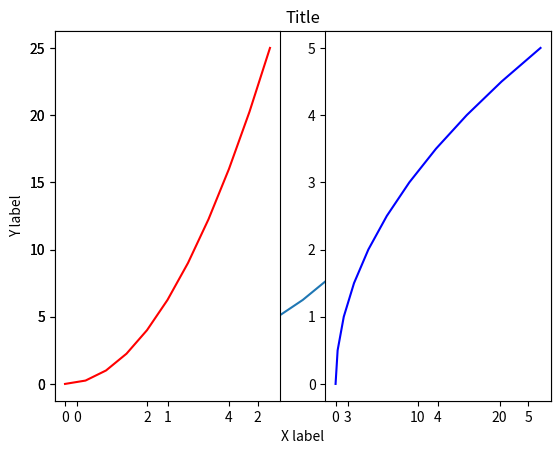
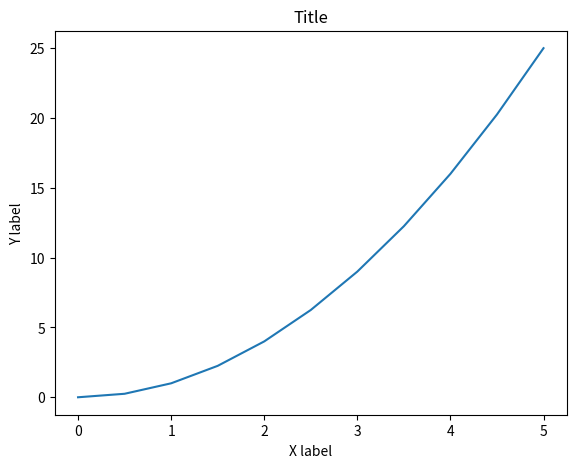

These figures' Python source, in order:
import matplotlib as mat
import matplotlib.pyplot as pplt
import numpy as np
import pandas as pandas
## MatplotLib Part 1



#%matplotlib inline

x=np.linspace(0,5,11)
y=x**2
x
y

#Functional way to plot 
pplt.plot(x,y)
pplt.xlabel('X label')
pplt.ylabel('Y label')
pplt.title("Title")

pplt.subplot(1,2,1)
pplt.plot(x,y,'r')

pplt.subplot(1,2,2)
pplt.plot(y,x,'b')

#Object Oriented Way to plot

fig = pplt.figure()

#add_axes takes a list of 4 vlaues i.e left, bottom, width, height argument between 0 and 1
axes = fig.add_axes([0.1,0.1,0.8,0.8]) 
axes.plot(x,y)
axes.set_xlabel('X label')
axes.set_ylabel('Y label')
axes.set_title('Title')

# axes1= fig.add_axes( [0.1,0.1,0.8,0.8] )
# axes2 = fig.add_axes( [0.2,0.5,0.4,0.3] )
print()

#matplotlib part2

# tuple unpacking
fig, axes3 = pplt.subplots(nrows =3, ncols=3)
pplt.tight_layout()



